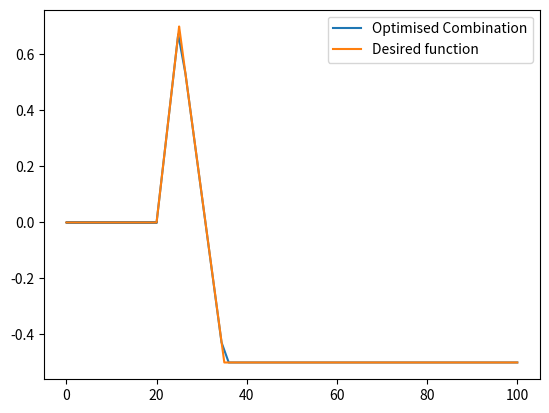

Recreate this plot in Python.
# -*- coding: utf-8 -*-
"""
Created on Wed Oct 18 14:54:47 2023

[redacted]
"""

import numpy as np
import matplotlib.pyplot as plt
from scipy.special import jv
from scipy.optimize import minimize, basinhopping
    
consts = np.zeros(25)
FF = []
n = 0

# for point in x:
#     FFp = 0
#     if point < 20 :
#         FF.append(0)
#     elif point > 20 + P: 
#         FF.append(consts[(len(consts)-1)])
#     else:
#         for i in range(1,int((len(consts)-2)/2)+1,1):
#             FFp += consts[i-1]*np.sin((2*np.pi*(point-20)*i)/P) + consts[i+int((len(consts)-2)/2)]*np.cos((2*np.pi*(point-20)*i)/P)
#         FFp += consts[(len(consts)-1)]
#         FF.append(FFp)

# plt.plot(x,FF, label = 'Guess Combination')
# plt.legend()

def funct(consts):
    global n
    P = 20
    N = len(consts)
    x = np.arange(20,20+P,(20+P)/N)
    FF = []
    
    x = np.insert(x,0,0)
    FF.insert(0,0)
    x = np.insert(x,0,20)
    FF.insert(0,0)


    for i in range(len(x)-2):
        FFp = consts[i]
        FF.append(FFp)
        
    x = np.append(x,100)
    FF.append(-0.5)
        
    result = 0
    for i in range(len(FF)):
        if 0 <= x[i]< 20:
            result += abs(FF[i])
        elif 20 <= x[i]< 25:
            result += abs(FF[i]-((0.14*x[i])-2.8))
        elif 25 <= x[i]< 35:
            result += abs(FF[i]-((-0.12*x[i])+3.7))
        else:
            result += abs(FF[i]+0.5)
    n += 1
    print(result)
    return result

res = basinhopping(funct, consts, niter=1,T=1000,minimizer_kwargs={"method":"Powell", "tol":1e-2})
print(n)
print(res.x)
consts = res.x
FF = []   

score = funct(consts) 
print(score)

P = 20
N = len(consts)
x = np.arange(20,20+P,(20+P)/N)
FF = []
x = np.insert(x,0,0)
FF.insert(0,0)
x = np.insert(x,0,20)
FF.insert(0,0)


for i in range(len(x)-2):
    FFp = consts[i]
    FF.append(FFp)
    
x = np.append(x,100)
FF.append(-0.5)

y = []
plt.plot(x,FF, label = 'Optimised Combination')

x = np.arange(0,100,0.01)
for i in range(len(x)):
    if 0 <= x[i]< 20:
        y.append(0)
    elif 20 <= x[i]< 25:
        y.append((0.14*x[i])-2.8)
    elif 25 <= x[i]< 35:
        y.append((-0.12*x[i])+3.7)
    else:
        y.append(-0.5)
        
plt.plot(x,y, label = 'Desired function')
plt.legend()
